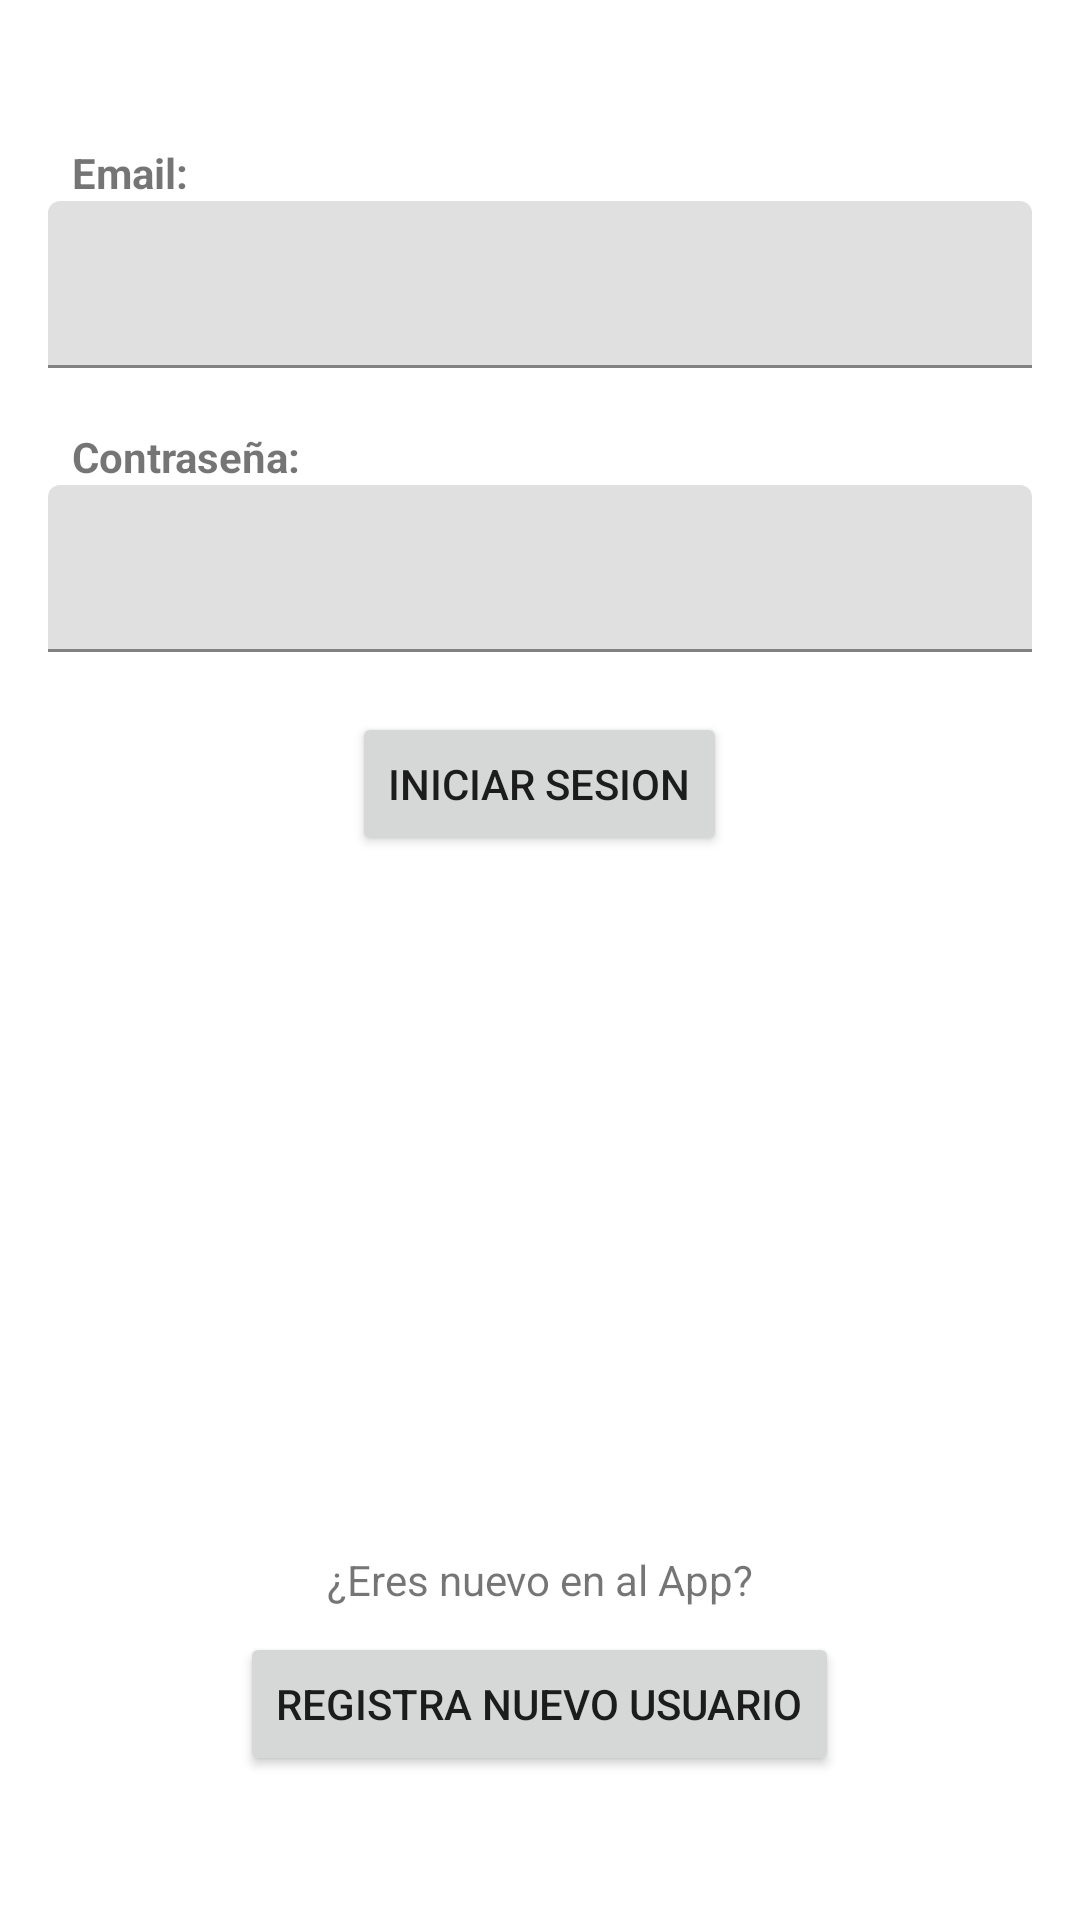

This screen was rendered from an Android layout file. Write that file and the resources it references.
<!-- AndroidManifest.xml: application theme Theme.TANexo -->
<!-- res/layout/activity_login.xml -->
<?xml version="1.0" encoding="utf-8"?>
<androidx.constraintlayout.widget.ConstraintLayout xmlns:android="http://schemas.android.com/apk/res/android"
    xmlns:app="http://schemas.android.com/apk/res-auto"
    xmlns:tools="http://schemas.android.com/tools"
    android:layout_width="match_parent"
    android:layout_height="match_parent"
    android:gravity="center"
    android:orientation="vertical"
    android:padding="16dp"
    tools:context=".LoginActivity">


    <LinearLayout
        android:id="@+id/linearLayout"
        android:layout_width="match_parent"
        android:layout_height="wrap_content"
        android:layout_marginTop="32dp"
        android:orientation="vertical"
        app:layout_constraintTop_toTopOf="parent"
        tools:layout_editor_absoluteX="16dp">

        <com.google.android.material.textview.MaterialTextView
            android:layout_width="wrap_content"
            android:layout_height="wrap_content"
            android:layout_gravity="left"
            android:paddingStart="8dp"
            android:text="Email:"
            android:textStyle="bold" />

        <com.google.android.material.textfield.TextInputLayout
            android:id="@+id/tfEmail"
            android:layout_width="match_parent"
            android:layout_height="wrap_content">

            <com.google.android.material.textfield.TextInputEditText
                android:id="@+id/etEmail"
                android:layout_width="match_parent"
                android:layout_height="wrap_content" />

        </com.google.android.material.textfield.TextInputLayout>


        <Space
            android:layout_width="match_parent"
            android:layout_height="20dp" />

        <com.google.android.material.textview.MaterialTextView
            android:layout_width="wrap_content"
            android:layout_height="wrap_content"
            android:layout_gravity="left"
            android:paddingStart="8dp"
            android:text="Contraseña:"
            android:textStyle="bold" />

        <com.google.android.material.textfield.TextInputLayout
            android:id="@+id/tfPass"
            android:layout_width="match_parent"
            android:layout_height="wrap_content">

            <com.google.android.material.textfield.TextInputEditText
                android:id="@+id/etPass"
                android:layout_width="match_parent"
                android:layout_height="wrap_content" />

        </com.google.android.material.textfield.TextInputLayout>

        <Space
            android:layout_width="match_parent"
            android:layout_height="20dp" />

        <Button
            android:id="@+id/btLogIn"
            android:layout_width="wrap_content"
            android:layout_height="wrap_content"
            android:layout_gravity="center"
            android:text="iniciar sesion" />
    </LinearLayout>

    <LinearLayout
        android:layout_width="match_parent"
        android:layout_height="wrap_content"
        android:layout_marginBottom="32dp"
        android:gravity="center"
        android:orientation="vertical"
        app:layout_constraintBottom_toBottomOf="parent"
        tools:layout_editor_absoluteX="16dp">

        <TextView
            android:layout_width="match_parent"
            android:layout_height="wrap_content"
            android:gravity="center"
            android:text="¿Eres nuevo en al App?" />

        <Space
            android:layout_width="match_parent"
            android:layout_height="8dp" />

        <Button
            android:id="@+id/btNewuser"
            android:layout_width="wrap_content"
            android:layout_height="wrap_content"
            android:text="Registra nuevo usuario" />
    </LinearLayout>

</androidx.constraintlayout.widget.ConstraintLayout>
<!-- resources referenced by this layout -->
<resources>
  <style name="Theme.TANexo" parent="Theme.MaterialComponents.DayNight.DarkActionBar">
          
          <item name="colorPrimary">@color/purple_500</item>
          <item name="colorPrimaryVariant">@color/purple_700</item>
          <item name="colorOnPrimary">@color/white</item>
          
          <item name="colorSecondary">@color/teal_200</item>
          <item name="colorSecondaryVariant">@color/teal_700</item>
          <item name="colorOnSecondary">@color/black</item>
          
          <item name="android:statusBarColor" tools:targetApi="l">?attr/colorPrimaryVariant</item>
          
      </style>
  <!-- not gathered from this repository: default colours our renderer supplied (Android Studio template values) -->
  <color name="purple_500">#FF6200EE</color>
  <color name="purple_700">#FF3700B3</color>
  <color name="teal_200">#FF03DAC5</color>
  <color name="teal_700">#FF018786</color>
  <color name="black">#FF000000</color>
  <color name="white">#FFFFFFFF</color>
</resources>
